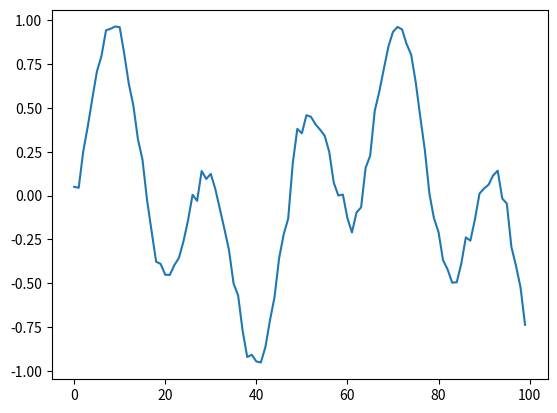

Reproduce this figure in Python.
import numpy as np 
import random
import math
import matplotlib.pyplot as plt


def gen_sequence(seq_len = 1000):
    seq = [math.sin(i/5)*math.sin(i/10+0.5) + random.normalvariate(0, 0.04) for i in range(seq_len)]
    return np.array(seq)

def draw_sequence():
    seq = gen_sequence(100)
    plt.plot(range(len(seq)),seq)
    plt.show()
    
draw_sequence()